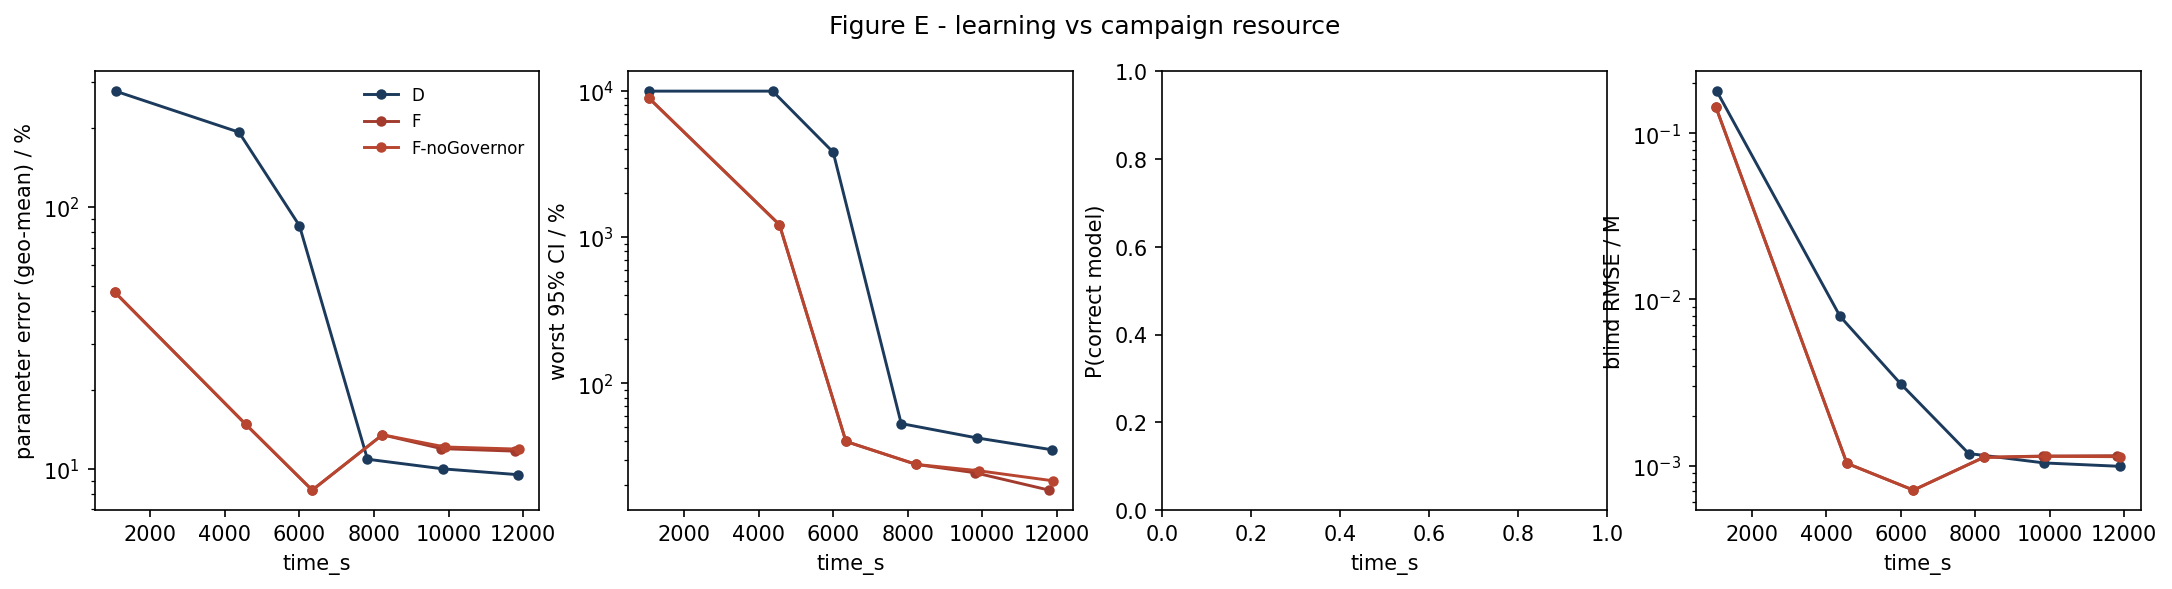

The data file committed next to this chart (first rows):
strategy, time_s, param_err_pct, max_rel_ci_pct, p_correct, blind_rmse_M
D, 1063, 277.3, 10000, nan, 0.1798
D, 4374, 193.2, 10000, nan, 0.007903
D, 5999, 84.83, 3818, nan, 0.003104
D, 7825, 10.87, 53.06, nan, 0.001181
D, 9850, 9.983, 42.35, nan, 0.001036
D, 11875, 9.481, 35.1, nan, 0.0009888
F, 1042, 47.25, 9017, nan, 0.1434
F, 4556, 14.78, 1218, nan, 0.00103
F, 6341, 8.278, 40.03, nan, 0.0007106
F, 8226, 13.47, 27.88, nan, 0.001119
F, 9810, 11.93, 24.43, nan, 0.00114
F, 11795, 11.67, 18.59, nan, 0.001146
F-noGovernor, 1042, 47.25, 9017, nan, 0.1434
F-noGovernor, 4556, 14.78, 1218, nan, 0.00103
F-noGovernor, 6341, 8.278, 40.03, nan, 0.0007106
F-noGovernor, 8226, 13.47, 27.88, nan, 0.001119
F-noGovernor, 9910, 12.1, 25.22, nan, 0.001135
F-noGovernor, 11895, 11.87, 21.54, nan, 0.00113
